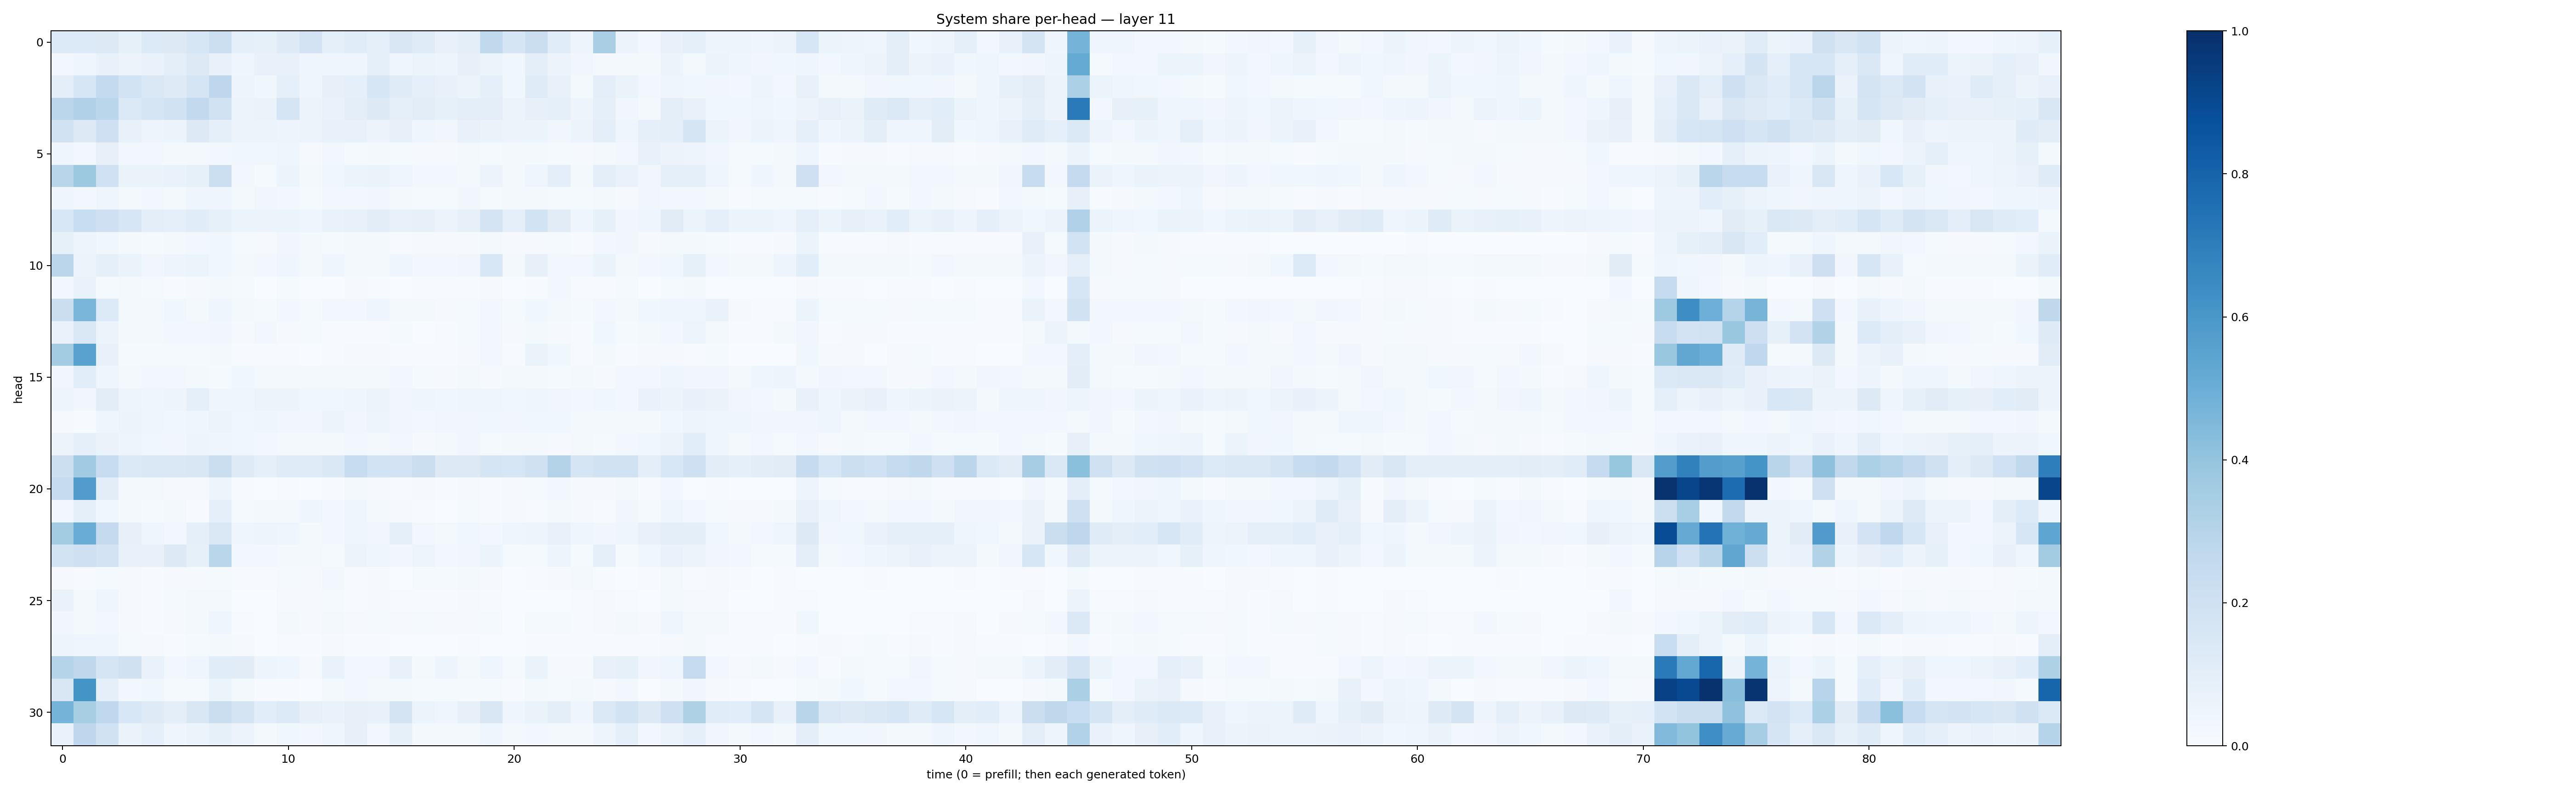

The file beside this chart, header and first rows:
0.13631631, 0.13452278, 0.12543948, 0.083524615, 0.13476565, 0.13201511, 0.15800561, 0.21635376, 0.08723351, 0.08514071, 0.124763355, 0.18206607, 0.08738561, 0.11528539, 0.0929211, 0.14911301, 0.11801422, 0.07666454, 0.10124869, 0.26216033, 0.1713786, 0.22346921, 0.116696805, 0.04766841
0.026, 0.03986, 0.07387, 0.05511, 0.06984, 0.1003, 0.1253, 0.07332, 0.04542, 0.07364, 0.07492, 0.04097, 0.04478, 0.04114, 0.08721, 0.04144, 0.06093, 0.05067, 0.07912, 0.0528, 0.03879, 0.09688, 0.05821, 0.03132
0.1011, 0.1593, 0.2568, 0.1851, 0.1476, 0.1232, 0.1667, 0.2736, 0.04806, 0.0376, 0.09176, 0.03914, 0.08143, 0.08755, 0.1581, 0.1187, 0.0936, 0.07695, 0.05873, 0.08775, 0.03559, 0.1173, 0.07377, 0.02121
0.2836, 0.3174, 0.2861, 0.1379, 0.169, 0.1933, 0.2587, 0.191, 0.05336, 0.06434, 0.1649, 0.06223, 0.06662, 0.09987, 0.1252, 0.08758, 0.104, 0.08476, 0.09924, 0.09402, 0.05107, 0.07926, 0.08684, 0.04707
0.1913, 0.1288, 0.2042, 0.07112, 0.0501, 0.05936, 0.1311, 0.09234, 0.05658, 0.06038, 0.04965, 0.05779, 0.07311, 0.0752, 0.05599, 0.08067, 0.04395, 0.03172, 0.07109, 0.06634, 0.05617, 0.05306, 0.03136, 0.05142
0.0448, 0.03124, 0.08166, 0.02828, 0.02348, 0.01659, 0.01912, 0.03103, 0.03868, 0.03699, 0.04453, 0.01009, 0.02745, 0.01532, 0.01835, 0.01203, 0.009131, 0.01082, 0.01843, 0.01218, 0.02107, 0.01666, 0.01377, 0.00892
0.2926, 0.3764, 0.2023, 0.06427, 0.06459, 0.06707, 0.08507, 0.2162, 0.03012, 0.01392, 0.05276, 0.01565, 0.03886, 0.06225, 0.06576, 0.04105, 0.027, 0.03114, 0.01896, 0.05694, 0.0173, 0.03938, 0.09798, 0.02247
0.04199, 0.02732, 0.04395, 0.02243, 0.02876, 0.02224, 0.03974, 0.04535, 0.0226, 0.03428, 0.03064, 0.01535, 0.02935, 0.02688, 0.03159, 0.01672, 0.01355, 0.01393, 0.03347, 0.01495, 0.01651, 0.01594, 0.01221, 0.01354
0.1557, 0.2341, 0.2066, 0.1597, 0.1002, 0.09226, 0.1135, 0.08274, 0.05916, 0.05533, 0.06041, 0.04326, 0.06874, 0.07758, 0.1018, 0.07729, 0.08149, 0.05623, 0.0798, 0.1738, 0.09238, 0.1856, 0.1129, 0.04015
0.08406, 0.05042, 0.03605, 0.01908, 0.01253, 0.01819, 0.02361, 0.03664, 0.01523, 0.008459, 0.03358, 0.01733, 0.01478, 0.01567, 0.01812, 0.00753, 0.008396, 0.007991, 0.007829, 0.02295, 0.01147, 0.01062, 0.01307, 0.007466
0.2822, 0.05373, 0.08792, 0.06592, 0.03262, 0.04938, 0.06221, 0.03539, 0.0204, 0.02641, 0.04001, 0.02262, 0.04473, 0.01729, 0.01661, 0.04207, 0.02571, 0.02941, 0.03332, 0.1536, 0.01603, 0.08165, 0.02845, 0.02895
0.02783, 0.06916, 0.01534, 0.02042, 0.0146, 0.00643, 0.008275, 0.02042, 0.0155, 0.002474, 0.01547, 0.003351, 0.003792, 0.009655, 0.005383, 0.003764, 0.005172, 0.004845, 0.006829, 0.01044, 0.001613, 0.004954, 0.0235, 0.006317
0.2225, 0.4641, 0.1348, 0.01774, 0.01799, 0.03819, 0.02161, 0.04498, 0.02112, 0.01406, 0.02601, 0.01468, 0.02997, 0.03053, 0.03993, 0.01996, 0.01695, 0.01082, 0.01514, 0.02914, 0.0144, 0.03816, 0.02103, 0.01209
0.06654, 0.1427, 0.061, 0.02033, 0.01607, 0.02857, 0.02836, 0.035, 0.01069, 0.02503, 0.008153, 0.0124, 0.006224, 0.00725, 0.006284, 0.0126, 0.002574, 0.004167, 0.01193, 0.02395, 0.008933, 0.01569, 0.00785, 0.004252
0.3582, 0.5543, 0.07671, 0.01307, 0.01221, 0.01364, 0.01257, 0.02257, 0.00528, 0.004476, 0.005448, 0.002601, 0.00628, 0.01152, 0.01027, 0.004743, 0.006355, 0.005682, 0.008524, 0.02455, 0.005824, 0.06569, 0.03656, 0.00682
0.03244, 0.106, 0.04508, 0.0157, 0.02583, 0.02397, 0.01978, 0.01419, 0.03719, 0.01756, 0.01712, 0.01774, 0.0185, 0.02323, 0.01696, 0.03079, 0.01294, 0.009125, 0.02133, 0.009878, 0.02212, 0.01941, 0.01196, 0.01586
0.04996, 0.03131, 0.1023, 0.05064, 0.04166, 0.04954, 0.09223, 0.04563, 0.0418, 0.05178, 0.05485, 0.03787, 0.03761, 0.0455, 0.05873, 0.03136, 0.04174, 0.03619, 0.04518, 0.04026, 0.03653, 0.04639, 0.03482, 0.0278
0.01038, 0.006376, 0.04061, 0.05353, 0.04044, 0.03543, 0.04676, 0.05413, 0.03664, 0.0412, 0.03147, 0.033, 0.05189, 0.03321, 0.04987, 0.03512, 0.03018, 0.03242, 0.03204, 0.0357, 0.03276, 0.03553, 0.03667, 0.02018
0.0516, 0.08729, 0.06431, 0.0493, 0.03642, 0.03211, 0.04972, 0.04207, 0.03789, 0.02572, 0.02213, 0.01668, 0.02022, 0.02845, 0.02244, 0.02557, 0.01135, 0.01642, 0.03153, 0.01379, 0.02251, 0.01651, 0.009705, 0.01587
0.216, 0.3665, 0.2396, 0.1397, 0.1435, 0.1479, 0.1514, 0.2214, 0.1231, 0.08873, 0.1206, 0.1185, 0.1426, 0.2368, 0.1853, 0.1807, 0.2213, 0.132, 0.1272, 0.1714, 0.1628, 0.1973, 0.3076, 0.1689
0.2445, 0.5758, 0.1038, 0.01795, 0.018, 0.01134, 0.00976, 0.04708, 0.004423, 0.001804, 0.003911, 0.003906, 0.007289, 0.02196, 0.009582, 0.005124, 0.009439, 0.004355, 0.01158, 0.006112, 0.009414, 0.01185, 0.02377, 0.01092
0.0301, 0.09032, 0.03555, 0.01641, 0.01248, 0.02021, 0.005363, 0.09116, 0.01423, 0.01674, 0.0184, 0.04538, 0.0312, 0.04622, 0.02181, 0.008999, 0.004684, 0.003185, 0.01185, 0.005156, 0.00984, 0.004554, 0.01603, 0.01097
0.3585, 0.5056, 0.2507, 0.07917, 0.04108, 0.02678, 0.08674, 0.1421, 0.04304, 0.0484, 0.04574, 0.02232, 0.02717, 0.04584, 0.03371, 0.0909, 0.02972, 0.02035, 0.0371, 0.02387, 0.04607, 0.04709, 0.07716, 0.0468
0.1854, 0.2108, 0.181, 0.0717, 0.07057, 0.1269, 0.08546, 0.2859, 0.02609, 0.03028, 0.02209, 0.02104, 0.01415, 0.05469, 0.04231, 0.03201, 0.05042, 0.02595, 0.03258, 0.05364, 0.01371, 0.01265, 0.04753, 0.01409
0.00916, 0.006024, 0.0149, 0.008753, 0.007256, 0.009687, 0.01082, 0.01539, 0.007764, 0.00552, 0.01352, 0.01034, 0.02719, 0.004437, 0.01062, 0.00295, 0.01405, 0.01429, 0.01766, 0.008659, 0.002982, 0.004586, 0.008324, 0.01868
0.0678, 0.01565, 0.04136, 0.009441, 0.005074, 0.01354, 0.01757, 0.02298, 0.00247, 0.002829, 0.008982, 0.008917, 0.01177, 0.007644, 0.008153, 0.004474, 0.0059, 0.005803, 0.009627, 0.005196, 0.002394, 0.003537, 0.002942, 0.004933
0.03156, 0.01582, 0.0283, 0.01017, 0.005836, 0.01166, 0.02004, 0.04601, 0.004478, 0.003209, 0.01861, 0.008486, 0.01598, 0.008179, 0.01215, 0.007828, 0.01295, 0.01114, 0.01066, 0.0144, 0.002845, 0.01258, 0.01216, 0.007526
0.04853, 0.04279, 0.03907, 0.01506, 0.0116, 0.007466, 0.01202, 0.01955, 0.01004, 0.003844, 0.005396, 0.004697, 0.008638, 0.006367, 0.005791, 0.002569, 0.002449, 0.002252, 0.004342, 0.003175, 0.002253, 0.004718, 0.004249, 0.00605
0.2974, 0.2714, 0.1667, 0.197, 0.0678, 0.02359, 0.04015, 0.1137, 0.112, 0.05033, 0.03924, 0.00987, 0.0678, 0.02665, 0.02764, 0.07152, 0.01847, 0.05034, 0.01895, 0.04263, 0.01235, 0.06588, 0.01113, 0.009481
0.1517, 0.6147, 0.09216, 0.02853, 0.03852, 0.01189, 0.01216, 0.06139, 0.02038, 0.005256, 0.005855, 0.003515, 0.01899, 0.02407, 0.01616, 0.0218, 0.01493, 0.01249, 0.01243, 0.01348, 0.006082, 0.02315, 0.01201, 0.01654
0.4755, 0.3436, 0.2669, 0.1553, 0.1212, 0.09407, 0.1499, 0.2221, 0.1721, 0.1081, 0.1362, 0.08033, 0.06764, 0.08114, 0.07212, 0.1731, 0.05239, 0.04211, 0.08026, 0.1502, 0.04371, 0.06495, 0.09988, 0.03935
0.06648, 0.2736, 0.1886, 0.06257, 0.08765, 0.03925, 0.05219, 0.08572, 0.0578, 0.01778, 0.03743, 0.02549, 0.04191, 0.08089, 0.02982, 0.08337, 0.02049, 0.01777, 0.02083, 0.04547, 0.02101, 0.02644, 0.01794, 0.01938
